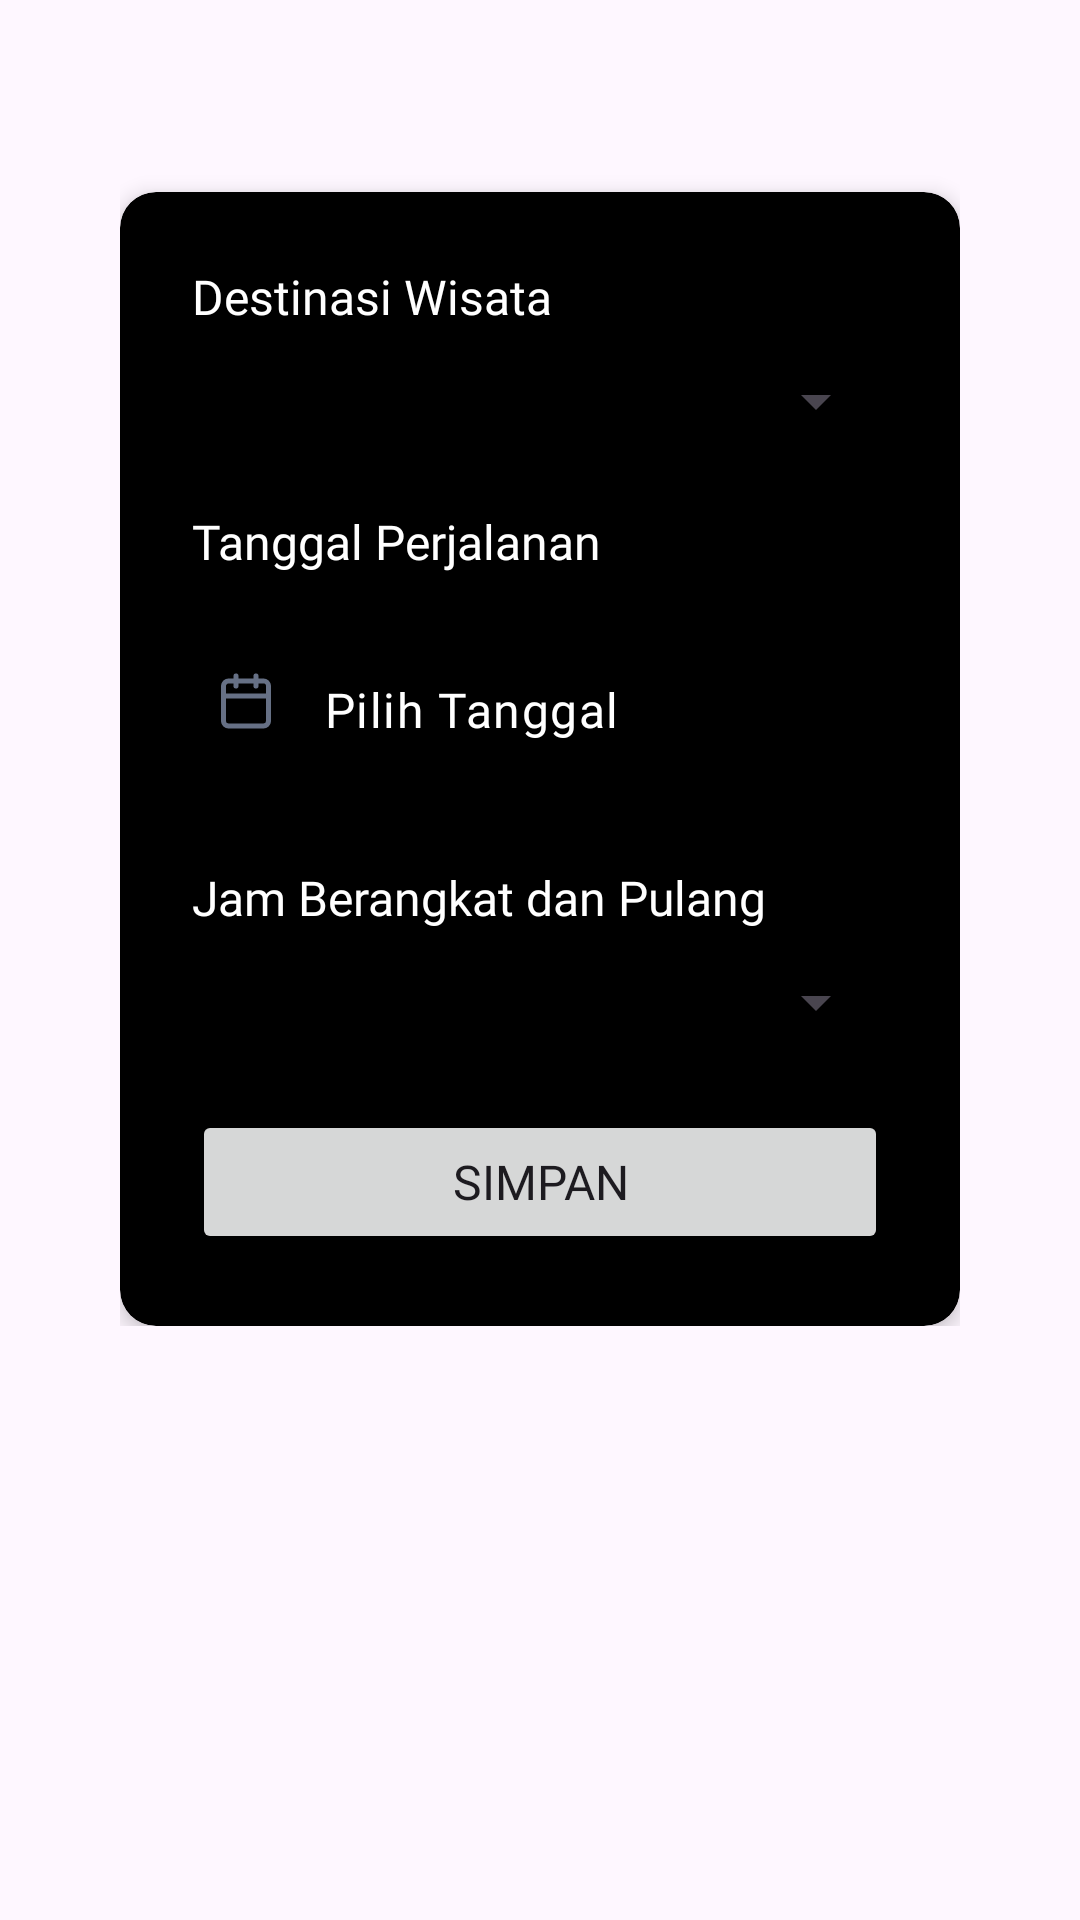

Reconstruct the res/layout file that produces this screen, plus the resources it refers to.
<!-- AndroidManifest.xml: application theme Theme.Wisataja -->
<!-- res/layout/fragment_pesanan.xml -->
<?xml version="1.0" encoding="utf-8"?>
<LinearLayout xmlns:android="http://schemas.android.com/apk/res/android"
    xmlns:app="http://schemas.android.com/apk/res-auto"
    xmlns:tools="http://schemas.android.com/tools"
    android:layout_width="match_parent"
    android:layout_height="match_parent"
    android:orientation="vertical"
    tools:context="homefragment.PesananFragment">

    <ScrollView
        android:layout_width="match_parent"
        android:layout_height="match_parent">

        <LinearLayout
            android:layout_width="match_parent"
            android:layout_height="match_parent"
            android:orientation="vertical"
            android:padding="40dp">

            <androidx.cardview.widget.CardView
                android:layout_width="match_parent"
                android:layout_height="wrap_content"
                android:layout_centerHorizontal="true"
                android:layout_marginTop="24dp"
                android:backgroundTint="@color/black"
                app:cardCornerRadius="12dp"
                app:cardElevation="4dp">

                <LinearLayout
                    android:layout_width="match_parent"
                    android:layout_height="match_parent"
                    android:orientation="vertical"
                    android:paddingHorizontal="24dp"
                    android:paddingBottom="24dp">

                    <TextView
                        android:layout_width="match_parent"
                        android:layout_height="wrap_content"
                        android:layout_marginTop="24dp"
                        android:fontFamily="@font/inter_regular"
                        android:text="Destinasi Wisata"
                        android:textColor="@color/white"
                        android:textSize="16sp" />

                    <Spinner
                        android:id="@+id/spinnerDestinasi"
                        android:layout_width="match_parent"
                        android:layout_height="wrap_content"
                        android:layout_marginTop="12dp"
                        android:prompt="@string/selected_destinasi" />

                    <TextView
                        android:layout_width="match_parent"
                        android:layout_height="wrap_content"
                        android:layout_marginTop="24dp"
                        android:fontFamily="@font/inter_regular"
                        android:text="Tanggal Perjalanan"
                        android:textColor="@color/white"
                        android:textSize="16sp" />

                    <LinearLayout
                        android:layout_width="match_parent"
                        android:layout_height="wrap_content"
                        android:layout_marginTop="12dp"
                        android:orientation="horizontal">

                        <ImageView
                            android:id="@+id/ivDatePicker"
                            android:layout_width="wrap_content"
                            android:layout_height="wrap_content"
                            android:layout_gravity="center_vertical"
                            android:layout_marginStart="8dp"
                            android:contentDescription="Date Picker"
                            android:onClick="showDatePicker"
                            android:src="@drawable/calendar" />

                        <com.google.android.material.textfield.TextInputLayout
                            android:layout_width="match_parent"
                            android:layout_height="wrap_content"
                            app:boxBackgroundColor="@color/black"
                            app:boxBackgroundMode="outline"
                            app:boxCornerRadiusBottomEnd="12dp"
                            app:boxCornerRadiusBottomStart="12dp"
                            app:boxCornerRadiusTopEnd="12dp"
                            app:boxCornerRadiusTopStart="12dp"
                            app:boxStrokeColor="@color/white">

                            <com.google.android.material.textfield.TextInputEditText
                                android:id="@+id/etDate"
                                android:layout_width="match_parent"
                                android:layout_height="wrap_content"
                                android:enabled="false"
                                android:fontFamily="@font/inter_regular"
                                android:inputType="text"
                                android:text="Pilih Tanggal"
                                android:textColor="@color/white"
                                android:textSize="16sp" />
                        </com.google.android.material.textfield.TextInputLayout>


                    </LinearLayout>


                    <TextView
                        android:layout_width="match_parent"
                        android:layout_height="wrap_content"
                        android:layout_marginTop="24dp"
                        android:fontFamily="@font/inter_regular"
                        android:text="Jam Berangkat dan Pulang"
                        android:textColor="@color/white"
                        android:textSize="16sp" />

                    <Spinner
                        android:id="@+id/spinnerJam"
                        android:layout_width="match_parent"
                        android:layout_height="wrap_content"
                        android:layout_marginTop="12dp"
                        android:prompt="@string/selected_jam" />

                    <Button
                        android:id="@+id/btnSimpan"
                        android:layout_width="match_parent"
                        android:layout_height="wrap_content"
                        android:layout_marginTop="24dp"
                        android:fontFamily="@font/inter_regular"
                        android:text="Simpan"
                        android:textSize="16sp"
                        app:cornerRadius="12dp" />
                </LinearLayout>

            </androidx.cardview.widget.CardView>

            <androidx.cardview.widget.CardView
                android:id="@+id/cvResult"
                android:layout_width="match_parent"
                android:layout_height="wrap_content"
                android:layout_centerHorizontal="true"
                android:layout_marginTop="24dp"
                android:backgroundTint="@color/black"
                android:visibility="gone"
                app:cardCornerRadius="12dp"
                app:cardElevation="4dp">

                <LinearLayout
                    android:layout_width="match_parent"
                    android:layout_height="match_parent"
                    android:orientation="vertical"
                    android:padding="24dp">

                    <com.google.android.material.textfield.TextInputLayout
                        android:layout_width="match_parent"
                        android:layout_height="wrap_content"
                        app:boxBackgroundColor="@color/black"
                        app:boxBackgroundMode="outline"
                        app:boxCornerRadiusBottomEnd="12dp"
                        app:boxCornerRadiusBottomStart="12dp"
                        app:boxCornerRadiusTopEnd="12dp"
                        app:boxCornerRadiusTopStart="12dp"
                        app:boxStrokeColor="@color/white">

                        <com.google.android.material.textfield.TextInputEditText
                            android:id="@+id/etResultDestinasi"
                            android:layout_width="match_parent"
                            android:layout_height="wrap_content"
                            android:enabled="false"
                            android:fontFamily="@font/inter_regular"
                            android:inputType="text"
                            android:text="Result Destinasi"
                            android:textColor="@color/white"
                            android:textSize="16sp" />
                    </com.google.android.material.textfield.TextInputLayout>


                    <com.google.android.material.textfield.TextInputLayout
                        android:layout_width="match_parent"
                        android:layout_height="wrap_content"
                        app:boxBackgroundColor="@color/black"
                        app:boxBackgroundMode="outline"
                        app:boxCornerRadiusBottomEnd="12dp"
                        app:boxCornerRadiusBottomStart="12dp"
                        app:boxCornerRadiusTopEnd="12dp"
                        app:boxCornerRadiusTopStart="12dp"
                        app:boxStrokeColor="@color/white">

                        <com.google.android.material.textfield.TextInputEditText
                            android:id="@+id/etResultDate"
                            android:layout_width="match_parent"
                            android:layout_height="wrap_content"
                            android:enabled="false"
                            android:fontFamily="@font/inter_regular"
                            android:inputType="text"
                            android:text="Result Date"
                            android:textColor="@color/white"
                            android:textSize="16sp" />
                    </com.google.android.material.textfield.TextInputLayout>


                    <com.google.android.material.textfield.TextInputLayout
                        android:layout_width="match_parent"
                        android:layout_height="wrap_content"
                        app:boxBackgroundColor="@color/black"
                        app:boxBackgroundMode="outline"
                        app:boxCornerRadiusBottomEnd="12dp"
                        app:boxCornerRadiusBottomStart="12dp"
                        app:boxCornerRadiusTopEnd="12dp"
                        app:boxCornerRadiusTopStart="12dp"
                        app:boxStrokeColor="@color/white">

                        <com.google.android.material.textfield.TextInputEditText
                            android:id="@+id/etResultJam"
                            android:layout_width="match_parent"
                            android:layout_height="wrap_content"
                            android:enabled="false"
                            android:fontFamily="@font/inter_regular"
                            android:inputType="text"
                            android:text="Result Jam"
                            android:textColor="@color/white"
                            android:textSize="16sp" />
                    </com.google.android.material.textfield.TextInputLayout>

                </LinearLayout>

            </androidx.cardview.widget.CardView>
        </LinearLayout>
    </ScrollView>

</LinearLayout>
<!-- resources referenced by this layout -->
<resources>
  <color name="black">#FF000000</color>
  <color name="white">#FFFFFFFF</color>
  <!-- drawable calendar (drawable) -->
  <vector xmlns:android="http://schemas.android.com/apk/res/android"
      android:width="20dp"
      android:height="20dp"
      android:viewportWidth="20"
      android:viewportHeight="20">
    <path
        android:pathData="M13.333,1.667V5M6.667,1.667V5M2.5,8.333H17.5M4.167,3.333H15.833C16.754,3.333 17.5,4.08 17.5,5V16.667C17.5,17.587 16.754,18.333 15.833,18.333H4.167C3.246,18.333 2.5,17.587 2.5,16.667V5C2.5,4.08 3.246,3.333 4.167,3.333Z"
        android:strokeLineJoin="round"
        android:strokeWidth="1.66667"
        android:fillColor="#00000000"
        android:strokeColor="#667085"
        android:strokeLineCap="round"/>
  </vector>
  <string name="selected_destinasi">Wisata Tujuan</string>
  <string name="selected_jam">Jam Berangkat dan Pulang</string>
  <style name="Theme.Wisataja" parent="Base.Theme.Wisataja" />
  <style name="Base.Theme.Wisataja" parent="Theme.Material3.DayNight.NoActionBar">
          
           <item name="colorPrimary">@color/primary</item>
      </style>
  <color name="primary">#0A8ADD</color>
</resources>
